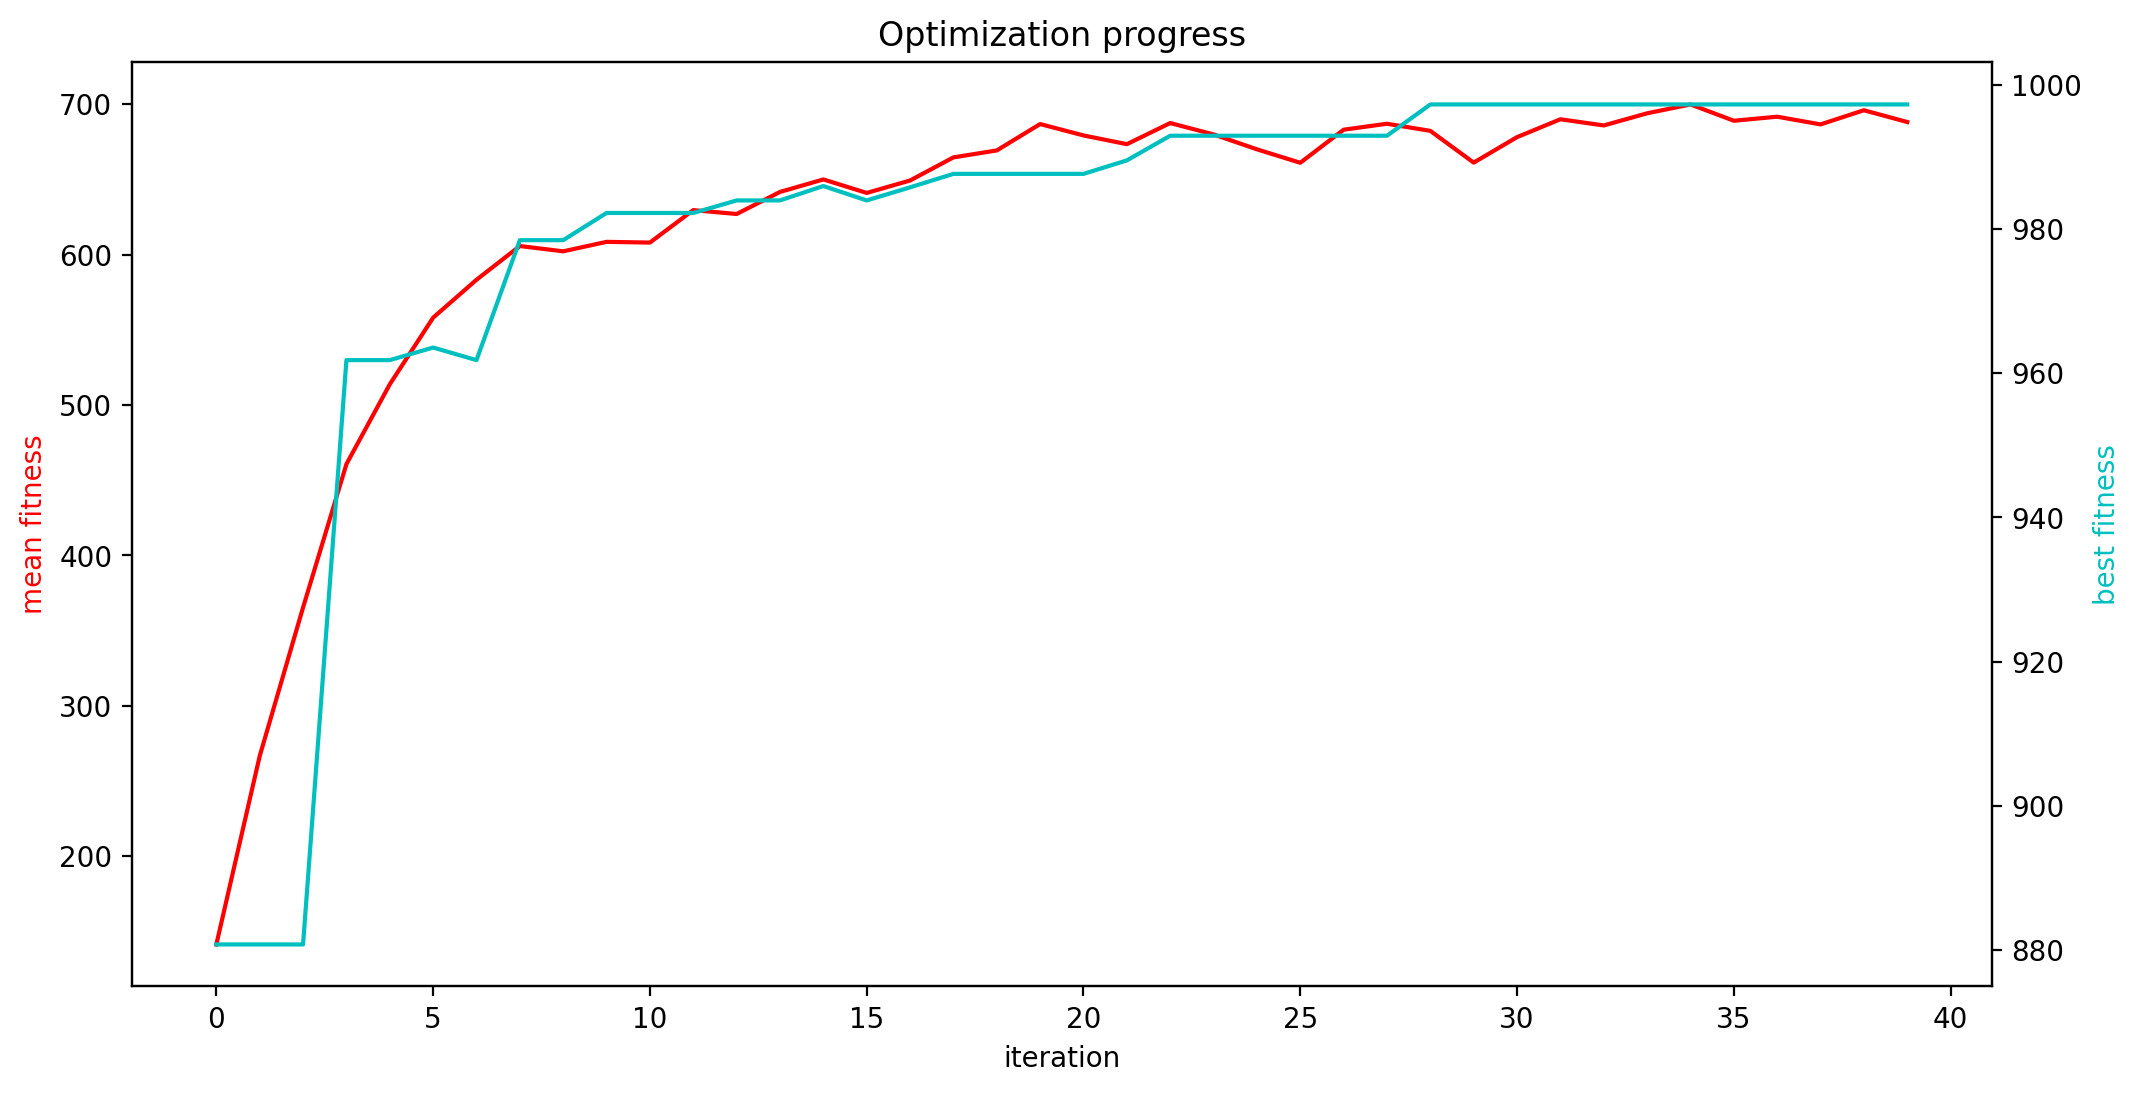

Data behind this chart, as committed beside it:
mean fitness, best fitness, population size
141.3, 880.8, 772
266.5, 880.8, 776
365.3, 880.8, 780
460.6, 961.8, 784
513.7, 961.8, 788
558, 963.5, 792
583.2, 961.8, 796
605.6, 978.4, 800
602.1, 978.4, 804
608.4, 982.2, 808
607.9, 982.2, 812
629.5, 982.2, 816
626.9, 983.9, 820
641.6, 983.9, 824
649.9, 985.9, 828
640.9, 983.9, 832
649.2, 985.8, 836
664.6, 987.6, 840
669.2, 987.6, 844
686.7, 987.6, 848
679.2, 987.6, 852
673.4, 989.5, 856
687.4, 992.9, 860
679.8, 992.9, 864
669.9, 992.9, 868
661, 992.9, 872
683, 992.9, 876
686.9, 992.9, 880
682.2, 997.3, 884
661.1, 997.3, 888
678.1, 997.3, 892
689.9, 997.3, 896
685.8, 997.3, 900
693.9, 997.3, 904
699.8, 997.3, 908
688.9, 997.3, 912
691.6, 997.3, 916
686.5, 997.3, 920
695.9, 997.3, 924
688.1, 997.3, 928
